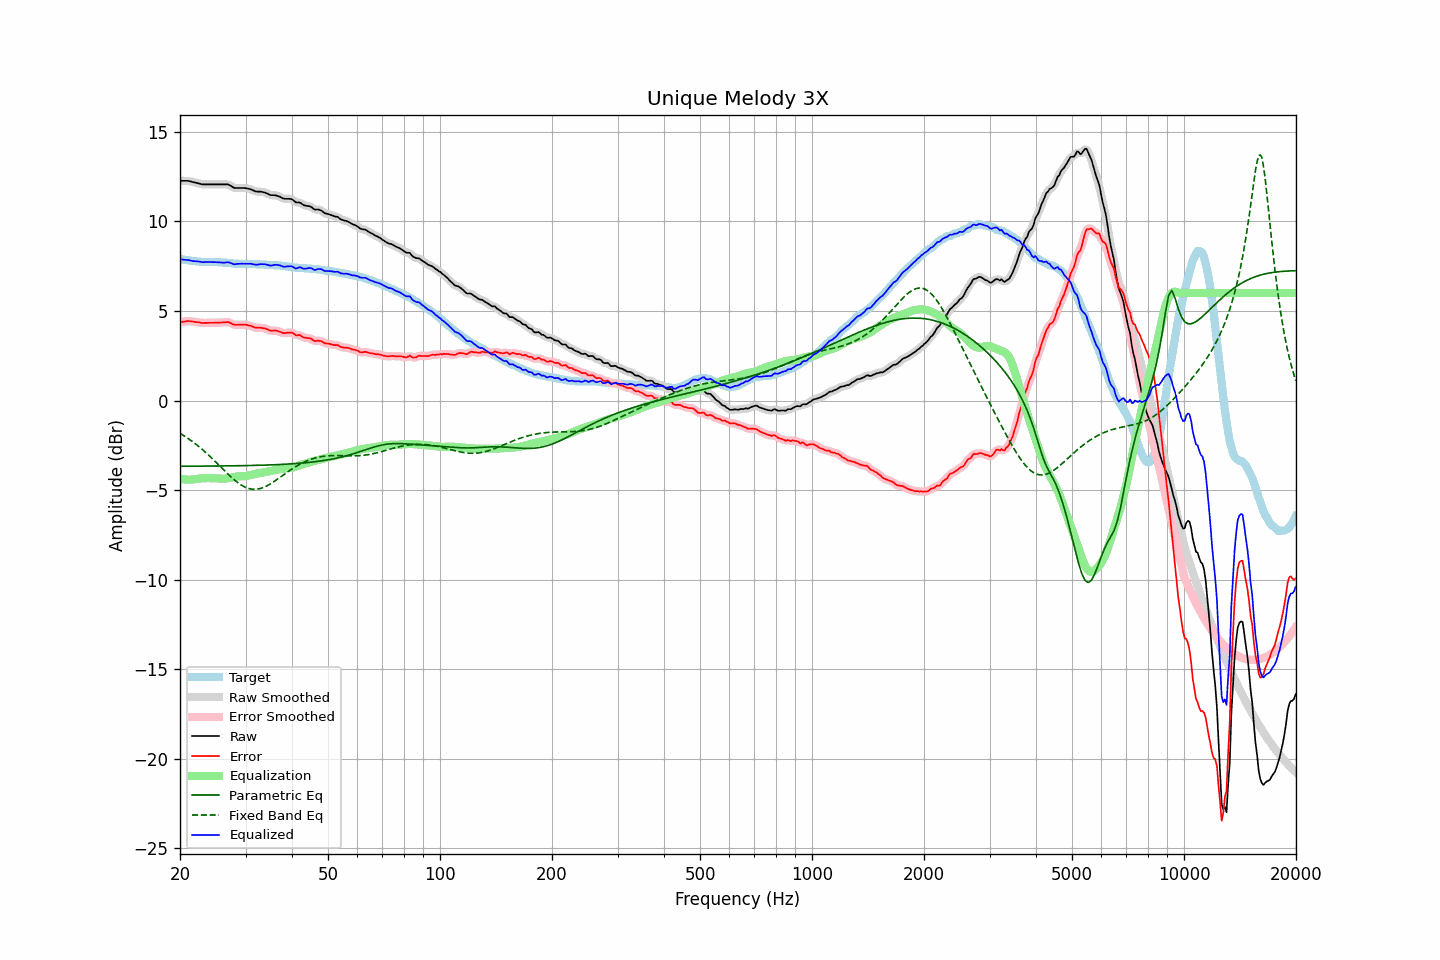

Source data for this figure (header and first rows):
frequency, raw, error, smoothed, error_smoothed, equalization, parametric_eq, fixed_band_eq, equalized_raw, equalized_smoothed, target
20.00, 12.27, 4.37, 12.27, 4.36, -4.37, -3.67, -1.83, 7.90, 7.90, 7.90
20.20, 12.27, 4.38, 12.27, 4.38, -4.39, -3.67, -1.89, 7.88, 7.88, 7.89
20.40, 12.27, 4.40, 12.27, 4.40, -4.40, -3.67, -1.94, 7.87, 7.87, 7.87
20.61, 12.27, 4.41, 12.27, 4.41, -4.41, -3.67, -2.00, 7.86, 7.86, 7.86
20.81, 12.27, 4.43, 12.27, 4.43, -4.42, -3.67, -2.06, 7.85, 7.85, 7.84
21.02, 12.27, 4.44, 12.26, 4.43, -4.42, -3.67, -2.12, 7.85, 7.84, 7.83
21.23, 12.25, 4.43, 12.25, 4.43, -4.42, -3.67, -2.18, 7.83, 7.83, 7.82
21.44, 12.23, 4.42, 12.23, 4.42, -4.42, -3.67, -2.24, 7.81, 7.81, 7.81
21.66, 12.20, 4.41, 12.20, 4.41, -4.41, -3.67, -2.31, 7.79, 7.79, 7.79
21.87, 12.18, 4.39, 12.18, 4.39, -4.40, -3.67, -2.38, 7.78, 7.78, 7.79
22.09, 12.16, 4.38, 12.16, 4.38, -4.38, -3.67, -2.45, 7.77, 7.77, 7.78
22.31, 12.14, 4.37, 12.14, 4.37, -4.37, -3.67, -2.52, 7.77, 7.77, 7.77
22.54, 12.12, 4.36, 12.11, 4.36, -4.36, -3.67, -2.59, 7.76, 7.76, 7.76
22.76, 12.09, 4.34, 12.09, 4.34, -4.35, -3.67, -2.67, 7.74, 7.74, 7.74
22.99, 12.07, 4.33, 12.08, 4.33, -4.34, -3.67, -2.74, 7.73, 7.73, 7.74
23.22, 12.07, 4.34, 12.07, 4.33, -4.34, -3.67, -2.82, 7.73, 7.73, 7.73
23.45, 12.07, 4.34, 12.07, 4.33, -4.34, -3.66, -2.90, 7.73, 7.73, 7.73
23.69, 12.07, 4.34, 12.07, 4.34, -4.33, -3.66, -2.98, 7.74, 7.74, 7.73
23.92, 12.07, 4.34, 12.07, 4.34, -4.33, -3.66, -3.07, 7.74, 7.74, 7.73
24.16, 12.07, 4.34, 12.07, 4.34, -4.34, -3.66, -3.15, 7.73, 7.73, 7.73
24.40, 12.07, 4.34, 12.07, 4.34, -4.34, -3.66, -3.24, 7.73, 7.73, 7.73
24.65, 12.07, 4.34, 12.07, 4.34, -4.34, -3.66, -3.33, 7.73, 7.73, 7.73
24.89, 12.07, 4.34, 12.07, 4.34, -4.34, -3.66, -3.41, 7.73, 7.73, 7.73
25.14, 12.07, 4.34, 12.07, 4.34, -4.35, -3.66, -3.50, 7.72, 7.72, 7.73
25.39, 12.07, 4.34, 12.07, 4.35, -4.35, -3.66, -3.59, 7.72, 7.72, 7.73
25.65, 12.07, 4.35, 12.07, 4.35, -4.36, -3.66, -3.68, 7.71, 7.71, 7.71
25.91, 12.07, 4.36, 12.07, 4.36, -4.37, -3.66, -3.77, 7.70, 7.70, 7.71
26.16, 12.07, 4.37, 12.07, 4.36, -4.37, -3.66, -3.86, 7.70, 7.70, 7.70
26.43, 12.07, 4.37, 12.07, 4.38, -4.37, -3.65, -3.95, 7.70, 7.71, 7.70
26.69, 12.07, 4.38, 12.07, 4.38, -4.36, -3.65, -4.04, 7.71, 7.71, 7.69
26.96, 12.07, 4.39, 12.06, 4.37, -4.34, -3.65, -4.13, 7.73, 7.71, 7.68
27.23, 12.02, 4.34, 12.02, 4.35, -4.32, -3.65, -4.21, 7.70, 7.70, 7.68
27.50, 11.97, 4.30, 11.97, 4.30, -4.30, -3.65, -4.30, 7.67, 7.66, 7.67
27.77, 11.91, 4.25, 11.91, 4.26, -4.28, -3.65, -4.37, 7.63, 7.63, 7.65
28.05, 11.87, 4.23, 11.88, 4.23, -4.26, -3.65, -4.45, 7.61, 7.62, 7.64
28.33, 11.87, 4.23, 11.87, 4.23, -4.25, -3.65, -4.52, 7.62, 7.62, 7.64
28.62, 11.87, 4.23, 11.87, 4.23, -4.24, -3.64, -4.59, 7.63, 7.63, 7.64
28.90, 11.87, 4.24, 11.87, 4.23, -4.23, -3.64, -4.66, 7.64, 7.64, 7.63
29.19, 11.87, 4.23, 11.87, 4.24, -4.23, -3.64, -4.72, 7.64, 7.64, 7.64
29.48, 11.87, 4.23, 11.87, 4.24, -4.23, -3.64, -4.77, 7.64, 7.64, 7.64
29.78, 11.87, 4.24, 11.87, 4.23, -4.23, -3.64, -4.82, 7.64, 7.64, 7.63
30.08, 11.86, 4.23, 11.86, 4.23, -4.22, -3.64, -4.86, 7.64, 7.64, 7.63
30.38, 11.84, 4.21, 11.84, 4.21, -4.20, -3.63, -4.89, 7.64, 7.64, 7.63
30.68, 11.82, 4.19, 11.82, 4.19, -4.18, -3.63, -4.92, 7.64, 7.64, 7.63
30.99, 11.80, 4.17, 11.79, 4.17, -4.16, -3.63, -4.94, 7.64, 7.64, 7.63
31.30, 11.76, 4.14, 11.76, 4.13, -4.14, -3.63, -4.95, 7.62, 7.62, 7.62
31.61, 11.72, 4.10, 11.72, 4.10, -4.11, -3.63, -4.96, 7.60, 7.60, 7.62
31.93, 11.68, 4.06, 11.69, 4.07, -4.10, -3.62, -4.96, 7.58, 7.59, 7.62
32.24, 11.67, 4.06, 11.67, 4.06, -4.08, -3.62, -4.95, 7.59, 7.59, 7.61
32.57, 11.67, 4.07, 11.67, 4.06, -4.07, -3.62, -4.93, 7.60, 7.60, 7.60
32.89, 11.67, 4.07, 11.66, 4.06, -4.05, -3.62, -4.91, 7.62, 7.61, 7.60
33.22, 11.65, 4.05, 11.65, 4.05, -4.04, -3.61, -4.89, 7.61, 7.62, 7.60
33.55, 11.63, 4.03, 11.63, 4.04, -4.02, -3.61, -4.85, 7.61, 7.61, 7.60
33.89, 11.61, 4.03, 11.60, 4.02, -4.00, -3.61, -4.81, 7.61, 7.60, 7.58
34.23, 11.57, 3.99, 11.57, 3.99, -3.98, -3.60, -4.77, 7.59, 7.58, 7.58
34.57, 11.53, 3.95, 11.53, 3.95, -3.96, -3.60, -4.72, 7.57, 7.56, 7.58
34.92, 11.48, 3.91, 11.49, 3.92, -3.95, -3.60, -4.67, 7.53, 7.55, 7.57
35.27, 11.47, 3.90, 11.47, 3.90, -3.93, -3.59, -4.62, 7.54, 7.55, 7.57
35.62, 11.47, 3.90, 11.47, 3.90, -3.91, -3.59, -4.56, 7.56, 7.56, 7.57
35.97, 11.47, 3.92, 11.46, 3.91, -3.89, -3.59, -4.50, 7.58, 7.57, 7.55
... 635 more rows
